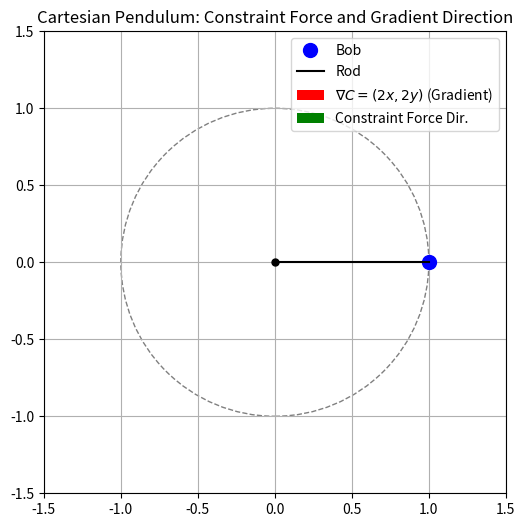

Here is the Python script that generated this plot:
import numpy as np
import matplotlib.pyplot as plt
import matplotlib.animation as animation
from scipy.integrate import solve_ivp
# ODE
# --- Parameters ---
g = 9.81
L = 1.0
m = 1.0  # Mass (affects lambda magnitude, not direction visualization)


# --- ODE for standard pendulum angle ---
def pendulum_ode(t, state):
    theta, omega = state
    dtheta_dt = omega
    domega_dt = -(g / L) * np.sin(theta)
    return [dtheta_dt, domega_dt]


# --- Time span and initial conditions ---
t_span = (0, 10)
dt = 0.05
t_eval = np.arange(t_span[0], t_span[1] + dt, dt)
theta0 = np.pi / 2  # Initial angle (horizontal)
omega0 = 0.0  # Initial angular velocity
initial_state = [theta0, omega0]

# --- Solve ODE ---
sol = solve_ivp(pendulum_ode, t_span, initial_state, t_eval=t_eval, dense_output=True)
theta = sol.y[0]
omega = sol.y[1]

# --- Convert to Cartesian coordinates ---
x = L * np.sin(theta)
y = -L * np.cos(theta)  # Negative because y=0 is pivot, positive y is up

# --- Animation Setup ---
fig, ax = plt.subplots(figsize=(6, 6))
ax.set_xlim(-L * 1.5, L * 1.5)
ax.set_ylim(-L * 1.5, L * 1.5)
ax.set_aspect('equal', adjustable='box')
ax.set_title('Cartesian Pendulum: Constraint Force and Gradient Direction')
ax.grid(True)

# Draw the circular path
path = plt.Circle((0, 0), L, color='grey', fill=False, ls='--')
ax.add_patch(path)

# Initialize plot elements
pivot, = ax.plot([0], [0], 'ko', markersize=5)
bob, = ax.plot([], [], 'o', color='blue', markersize=10, label='Bob')
rod, = ax.plot([], [], '-', color='black', lw=1.5, label='Rod')
# Use quiver for vectors: quiver(x_origin, y_origin, x_component, y_component, ...)
gradient_vec = ax.quiver([], [], [], [], angles='xy', scale_units='xy', scale=1, color='red', width=0.008,
                         label=r'$\nabla C = (2x, 2y)$ (Gradient)')
constraint_force_dir_vec = ax.quiver([], [], [], [], angles='xy', scale_units='xy', scale=1, color='green', width=0.005,
                                     label='Constraint Force Dir.')


# --- Animation Update Function ---
def update(frame):
    current_x = x[frame]
    current_y = y[frame]

    # Update bob position
    bob.set_data([current_x], [current_y])

    # Update rod position
    rod.set_data([0, current_x], [0, current_y])

    # Update Gradient Vector (origin at bob, points radially out)
    grad_x = 2 * current_x
    grad_y = 2 * current_y
    # Scale for visibility
    scale_factor_grad = 0.2
    gradient_vec.set_offsets([current_x, current_y])
    gradient_vec.set_UVC(grad_x * scale_factor_grad, grad_y * scale_factor_grad)

    # Update Constraint Force Direction Vector (origin at bob, points radially in/out)
    # Let's show tension (pointing inwards) as an example
    force_dir_x = -current_x
    force_dir_y = -current_y
    # Scale for visibility
    scale_factor_force = 0.3
    constraint_force_dir_vec.set_offsets([current_x, current_y])
    constraint_force_dir_vec.set_UVC(force_dir_x * scale_factor_force, force_dir_y * scale_factor_force)

    return bob, rod, gradient_vec, constraint_force_dir_vec


# --- Create and Show Animation ---
ax.legend(loc='upper right')
ani = animation.FuncAnimation(fig, update, frames=len(t_eval),
                              interval=int(dt * 1000), blit=True, repeat=False)

plt.show()

# To save the animation (optional, requires ffmpeg or similar):
# print("Saving animation...")
# ani.save('cartesian_pendulum_constraint.gif', writer='pillow', fps=1/dt)
# print("Done.")

a = 1
